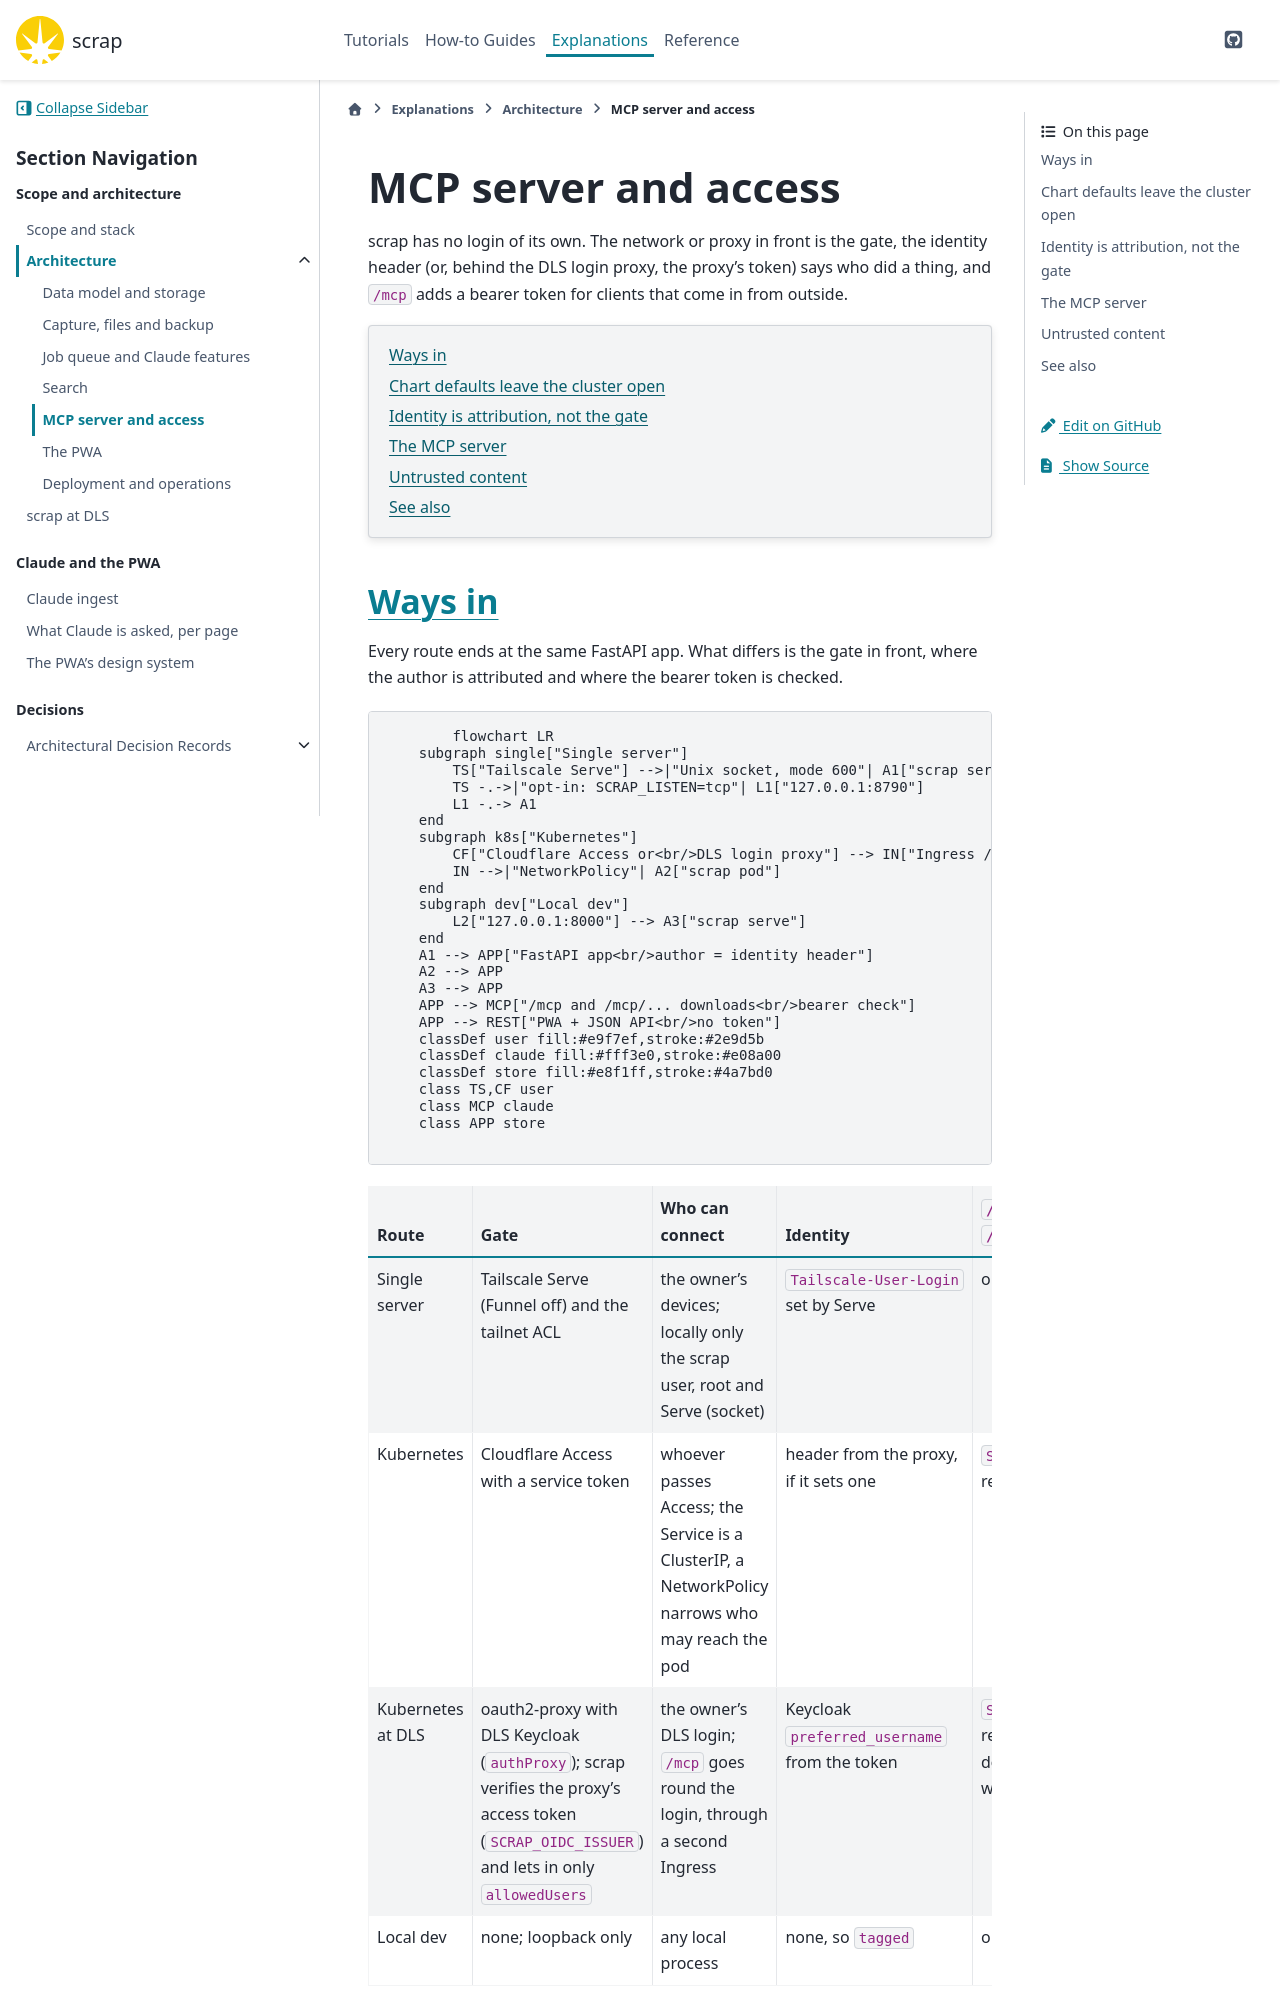

repository: gilesknap/scrap · page: main/explanations/architecture/mcp-and-access.html · generator: sphinx

# MCP server and access

scrap has no login of its own. The network or proxy in front is the gate, the identity header
(or, behind the DLS login proxy, the proxy's token) says who did a thing, and `/mcp` adds a bearer
token for clients that come in from outside.

```{contents}
:local:
:depth: 1
```

## Ways in

Every route ends at the same FastAPI app. What differs is the gate in front, where the author is
attributed and where the bearer token is checked.

```mermaid
flowchart LR
    subgraph single["Single server"]
        TS["Tailscale Serve"] -->|"Unix socket, mode 600"| A1["scrap serve --uds"]
        TS -.->|"opt-in: SCRAP_LISTEN=tcp"| L1["127.0.0.1:8790"]
        L1 -.-> A1
    end
    subgraph k8s["Kubernetes"]
        CF["Cloudflare Access or<br/>DLS login proxy"] --> IN["Ingress / Service"]
        IN -->|"NetworkPolicy"| A2["scrap pod"]
    end
    subgraph dev["Local dev"]
        L2["127.0.0.1:8000"] --> A3["scrap serve"]
    end
    A1 --> APP["FastAPI app<br/>author = identity header"]
    A2 --> APP
    A3 --> APP
    APP --> MCP["/mcp and /mcp/... downloads<br/>bearer check"]
    APP --> REST["PWA + JSON API<br/>no token"]
    classDef user fill:#e9f7ef,stroke:#2e9d5b
    classDef claude fill:#fff3e0,stroke:#e08a00
    classDef store fill:#e8f1ff,stroke:#4a7bd0
    class TS,CF user
    class MCP claude
    class APP store
```

| Route | Gate | Who can connect | Identity | `/mcp` token (and `/mcp/...`) |
| --- | --- | --- | --- | --- |
| Single server | Tailscale Serve (Funnel off) and the tailnet ACL | the owner's devices; locally only the scrap user, root and Serve (socket) | `Tailscale-User-Login` set by Serve | optional |
| Kubernetes | Cloudflare Access with a service token | whoever passes Access; the Service is a ClusterIP, a NetworkPolicy narrows who may reach the pod | header from the proxy, if it sets one | `SCRAP_MCP_TOKEN`, recommended |
| Kubernetes at DLS | oauth2-proxy with DLS Keycloak (`authProxy`); scrap verifies the proxy's access token (`SCRAP_OIDC_ISSUER`) and lets in only `allowedUsers` | the owner's DLS login; `/mcp` goes round the login, through a second Ingress | Keycloak `preferred_username` from the token | `SCRAP_MCP_TOKEN`, required: scrap does not start without it |
| Local dev | none; loopback only | any local process | none, so `tagged` | optional |

- **Unix socket.** `scrap serve --uds PATH` binds a socket mode 600 in a folder that must be mode
  700 and owned by the user (`uds.py`). Root and anything running as the scrap user can still open
  it and forge the header, so run scrap as its own user
  ([ADR 0018](../decisions/0018-unix-socket-for-single-server-installs.md)).
- **Loopback TCP.** `SCRAP_LISTEN=tcp` publishes `127.0.0.1:$SCRAP_PORT` (default 8790). It is
  opt-in for new installs, but `deploy/scrap-run` treats an unset `SCRAP_LISTEN` as `tcp`, so env
  files from before the socket keep working. Any local process can reach it and send any `Tailscale-User-Login`. Bare `scrap serve`
  listens on `127.0.0.1:8000` with the same caveat.
- **Kubernetes.** `networkPolicy.enabled` (off by default) admits only the `networkPolicy.from`
  peers on the `http` port, or nothing when the list is empty. The ServiceAccount does not mount
  its token (`automountServiceAccountToken: false`).
